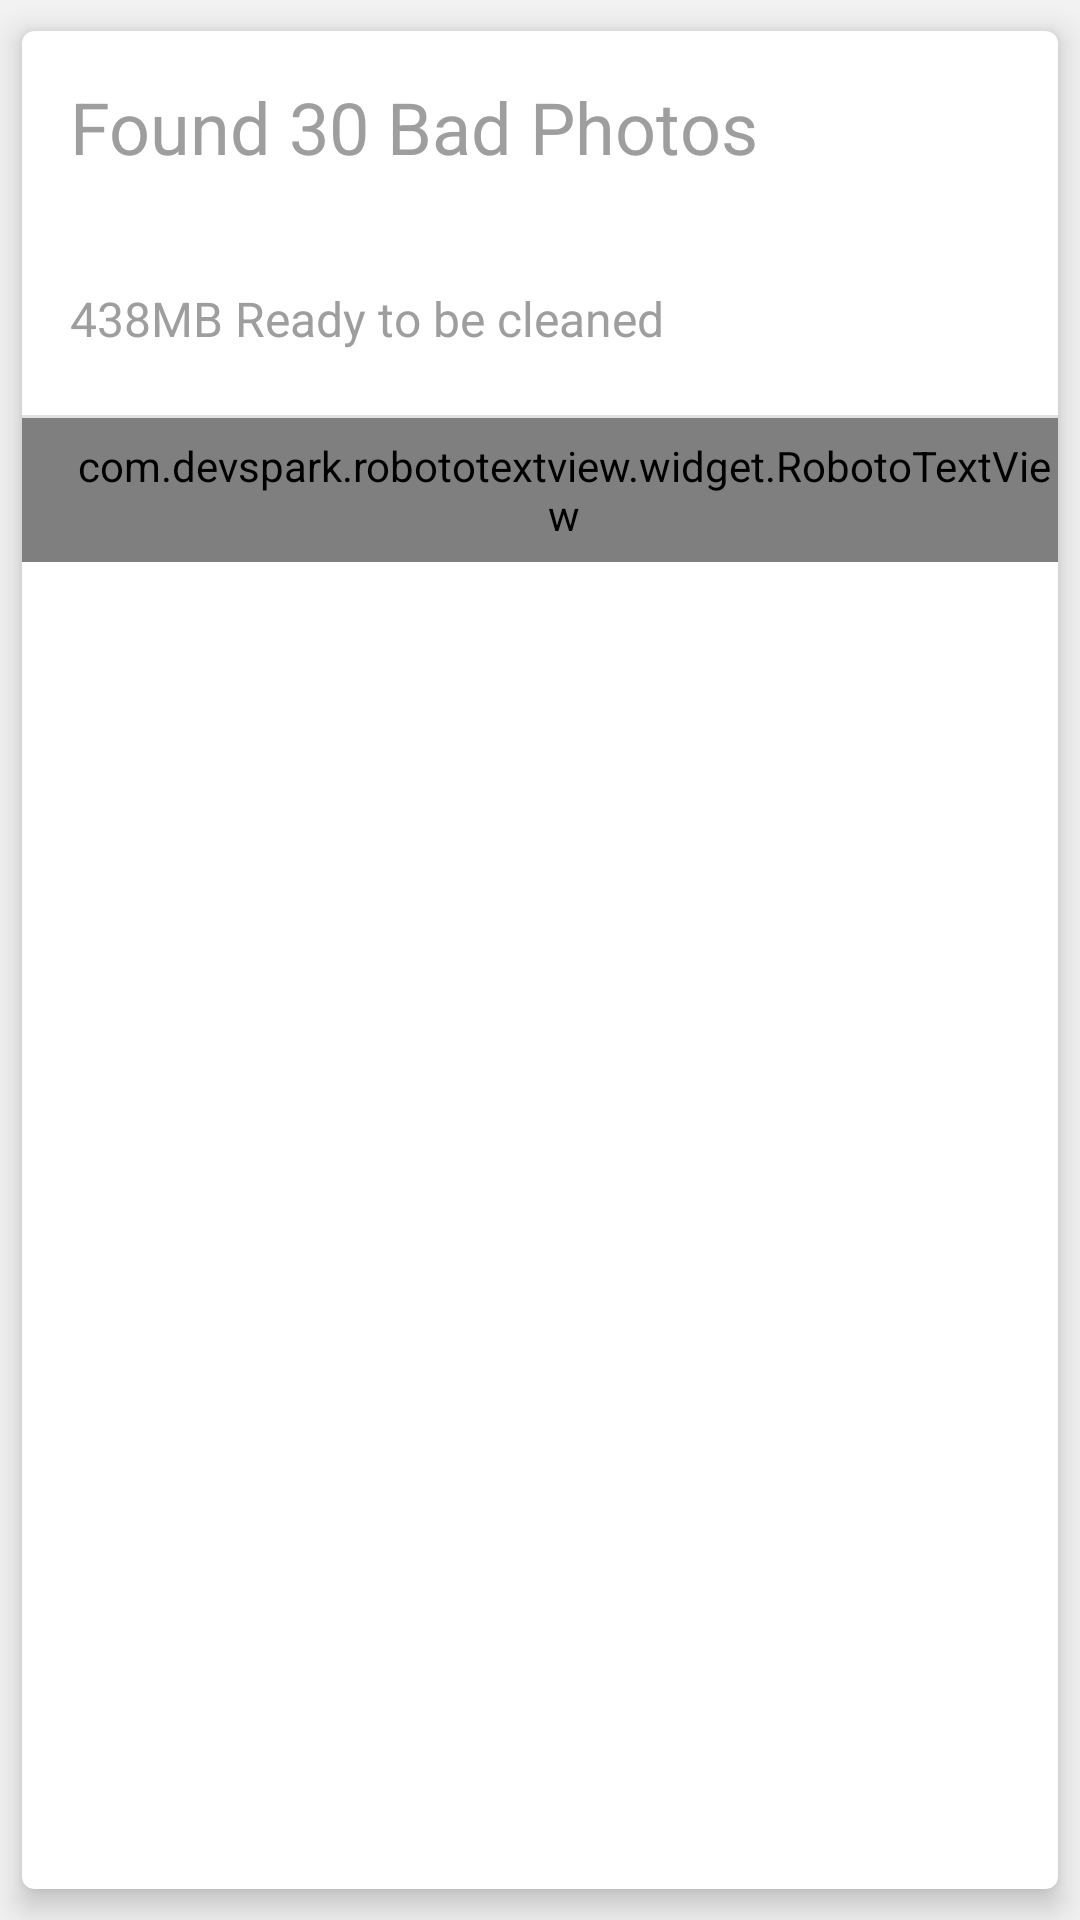

Write the Android layout XML for this screen, with the resource values it uses.
<!-- AndroidManifest.xml: application theme Theme.Flayvr -->
<!-- res/layout/gallery_doctor_card_review_photos.xml -->
<?xml version="1.0" encoding="utf-8"?>
<android.support.v7.widget.CardView android:id="@+id/card_view" android:layout_width="wrap_content" android:layout_height="wrap_content" app:cardCornerRadius="4.0dip" app:cardElevation="6.0dip" app:cardUseCompatPadding="true" xmlns:app="http://schemas.android.com/apk/res-auto"
  xmlns:android="http://schemas.android.com/apk/res/android">
    <LinearLayout android:orientation="vertical" android:layout_width="wrap_content" android:layout_height="wrap_content" android:weightSum="1.0">
        <LinearLayout android:orientation="vertical" android:id="@+id/top" android:background="@drawable/action_btn_selector_cards" android:layout_width="wrap_content" android:layout_height="wrap_content">
            <include layout="@layout/gallery_doctor_card_top" />
            <LinearLayout android:padding="8.0dip" android:layout_width="fill_parent" android:layout_height="wrap_content" android:weightSum="2.0">
                <com.flayvr.myrollshared.views.itemview.MediaItemView android:id="@+id/img1" android:layout_width="wrap_content" android:layout_height="0.0dip" android:foreground="@null" android:layout_weight="1.0" />
                <View android:layout_width="8.0dip" android:layout_height="fill_parent" />
                <com.flayvr.myrollshared.views.itemview.MediaItemView android:id="@+id/img2" android:layout_width="wrap_content" android:layout_height="fill_parent" android:foreground="@null" android:layout_weight="1.0" />
            </LinearLayout>
            <TextView android:textSize="16.0sp" android:textColor="@color/md_grey_500" android:gravity="center_vertical" android:id="@+id/subtitle" android:paddingLeft="16.0dip" android:layout_width="fill_parent" android:layout_height="48.0dip" android:layout_marginBottom="8.0dip" android:text="438MB Ready to be cleaned" android:layout_alignParentRight="true" android:layout_alignParentBottom="true" android:layout_alignParentEnd="true" />
            <View android:background="#ffe0e0e0" android:layout_width="fill_parent" android:layout_height="1.0dip" />
        </LinearLayout>
        <com.devspark.robototextview.widget.RobotoTextView android:textSize="14.0sp" android:textColor="@color/md_light_blue_500" android:gravity="center_vertical" android:id="@+id/bottom" android:background="@drawable/action_btn_selector_cards" android:paddingLeft="16.0dip" android:layout_width="fill_parent" android:layout_height="48.0dip" android:text="REVIEW AND CLEAN" android:layout_alignParentRight="true" android:layout_alignParentBottom="true" android:layout_alignParentEnd="true" app:fontFamily="roboto" app:textWeight="medium" />
    </LinearLayout>
</android.support.v7.widget.CardView>
<!-- res/layout/gallery_doctor_card_top.xml (included above) -->
<?xml version="1.0" encoding="utf-8"?>
<TextView android:textSize="24.0sp" android:textColor="@color/md_grey_500" android:gravity="center_vertical" android:id="@+id/title" android:layout_width="fill_parent" android:layout_height="wrap_content" android:layout_marginLeft="16.0dip" android:layout_marginTop="8.0dip" android:minHeight="48.0dip" android:text="Found 30 Bad Photos"
  xmlns:android="http://schemas.android.com/apk/res/android" />
<!-- resources referenced by this layout -->
<resources>
  <color name="md_grey_500">#ff9e9e9e</color>
  <color name="md_light_blue_500">#ff03a9f4</color>
  <!-- drawable action_btn_selector_cards (drawable) -->
  <?xml version="1.0" encoding="utf-8"?>
  <selector
    xmlns:android="http://schemas.android.com/apk/res/android">
      <item android:state_pressed="true" android:drawable="@color/md_grey_100" />
      <item android:state_focused="true" android:drawable="@color/md_grey_100" />
  </selector>
  <style name="Theme.Flayvr" parent="@style/Theme.AppCompat.Light">
          <item name="android:textColorPrimary">@color/white</item>
          <item name="android:windowBackground">@color/flayvr_background</item>
          <item name="android:windowContentOverlay">@null</item>
          <item name="android:autoCompleteTextViewStyle">@style/AutoCompleteStyle</item>
          <item name="android:editTextStyle">@style/Theme.Flayvr.EditText</item>
          <item name="android:windowAnimationStyle">@null</item>
          <item name="android:actionBarStyle">@style/MyActionBar</item>
          <item name="android:popupMenuStyle">@android:style/Widget.Holo.Light.ListPopupWindow</item>
          <item name="android:selectableItemBackground">@drawable/ab_item_background</item>
          <item name="android:actionMenuTextColor">@color/white</item>
          <item name="android:actionBarWidgetTheme">@android:style/Widget.Holo.Light.ListPopupWindow</item>
          <item name="actionBarPopupTheme">@style/ThemeOverlay.AppCompat.Light</item>
          <item name="actionBarStyle">@style/MyActionBar</item>
          <item name="actionBarTheme">@style/ThemeOverlay.AppCompat.Dark.ActionBar</item>
          <item name="actionBarWidgetTheme">@null</item>
          <item name="actionMenuTextColor">@color/white</item>
      </style>
  <color name="md_grey_100">#fff5f5f5</color>
  <color name="white">#ffffffff</color>
  <color name="flayvr_background">#fff2f2f2</color>
  <style name="AutoCompleteStyle" parent="@style/Widget.AppCompat.EditText">
          <item name="android:textColor">@color/black</item>
      </style>
  <style name="Theme.Flayvr.EditText" parent="@style/Widget.AppCompat.EditText">
          <item name="android:textColor">@color/black</item>
      </style>
  <style name="MyActionBar" parent="@style/Widget.AppCompat.ActionBar">
          <item name="android:background">@color/flayvr_color</item>
          <item name="android:titleTextStyle">@style/MyActionBarTitleText</item>
          <item name="titleTextStyle">@style/MyActionBarTitleText</item>
          <item name="background">@color/flayvr_color</item>
      </style>
  <!-- drawable ab_item_background (drawable) -->
  <?xml version="1.0" encoding="utf-8"?>
  <selector android:exitFadeDuration="@android:integer/config_mediumAnimTime"
    xmlns:android="http://schemas.android.com/apk/res/android">
      <item android:state_pressed="true" android:drawable="@color/ab_item_background" />
      <item android:drawable="@android:color/transparent" />
  </selector>
  <color name="black">#ff000000</color>
  <color name="flayvr_color">@color/md_light_blue_500</color>
  <style name="MyActionBarTitleText" parent="@style/TextAppearance.AppCompat.Widget.ActionBar.Title">
          <item name="android:textColor">@color/white</item>
      </style>
  <color name="ab_item_background">#ff0191c1</color>
</resources>
